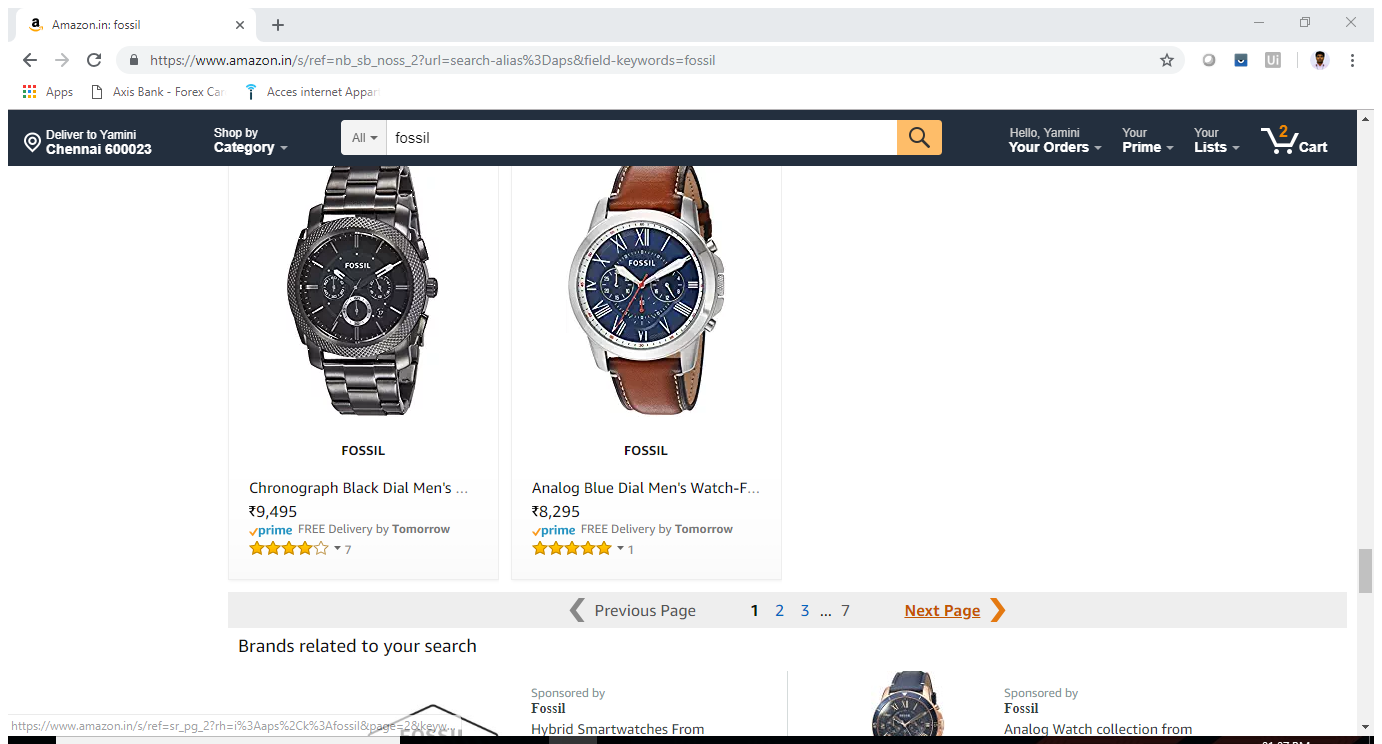
Task: ExcelProcess
Workflow: Selector

Step 1: Attach Browser 'Amazoninf Page' in window 'Amazon.in: fossil' (chrome.exe)

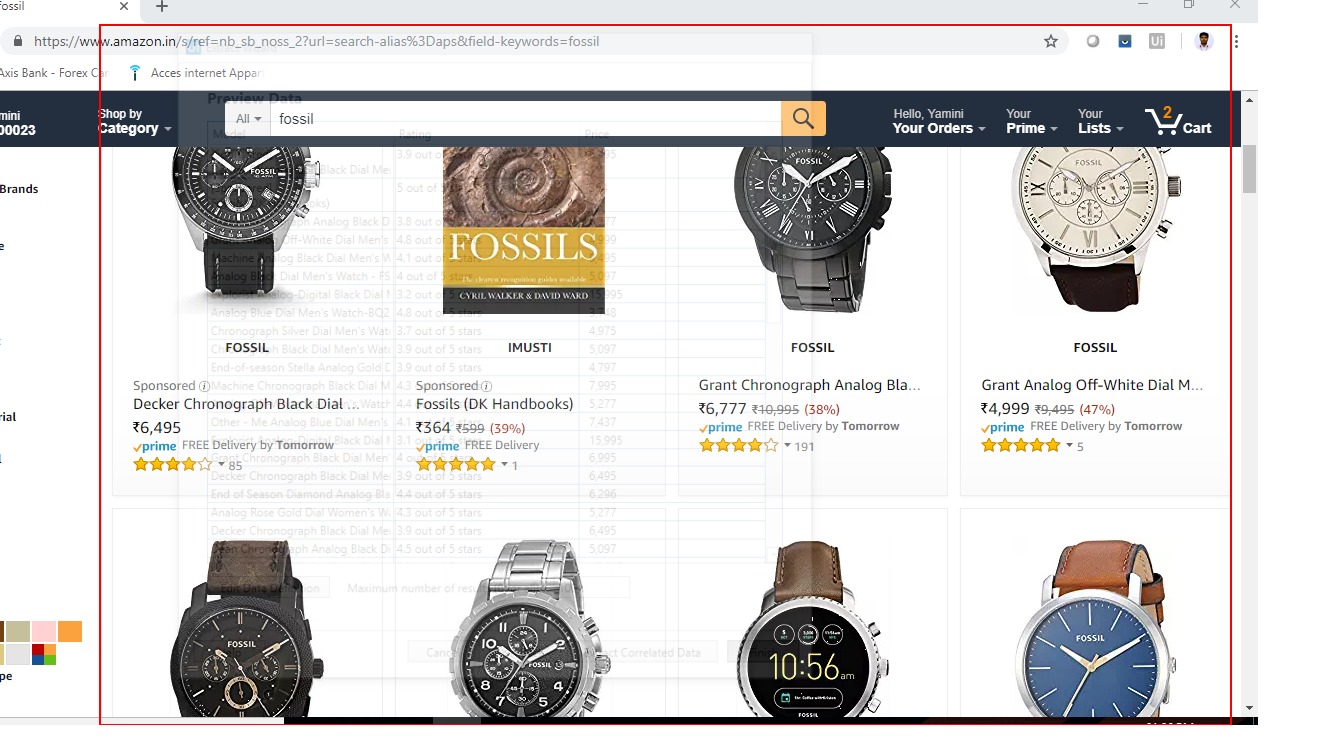
Step 2: get-text from the list 's-results-list-atf'